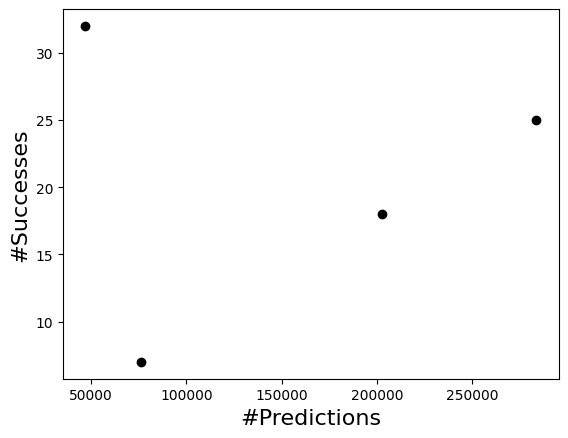

The matplotlib source for this figure:
#! /Users/<user>/miniconda3/bin/python

import sys
import pandas as pd
import numpy as np
from matplotlib import pyplot as plt
import seaborn as sns
import matplotlib as mpl

if __name__ == '__main__':

    names = ['AF-cluster','SPEACH_AF','All-AF (no templates)','CF-random']

    mpl.rcParams['font.family'] = 'sans-serif'
    mpl.rcParams['font.sans-serif'] = ['Helvetica']
    mpl.rcParams["axes.labelsize"] = 14

    num_models=[202930,76000,283730,47000]
    #Added 1 to All-AF because we missed 4HDD before
    num_successes = [18,7,25,32]

    plt.plot(num_models,num_successes,'ko')
    plt.xlabel('#Predictions',size=16)
    plt.ylabel('#Successes',size=16)
    plt.savefig('method_performances.png',dpi=600)
